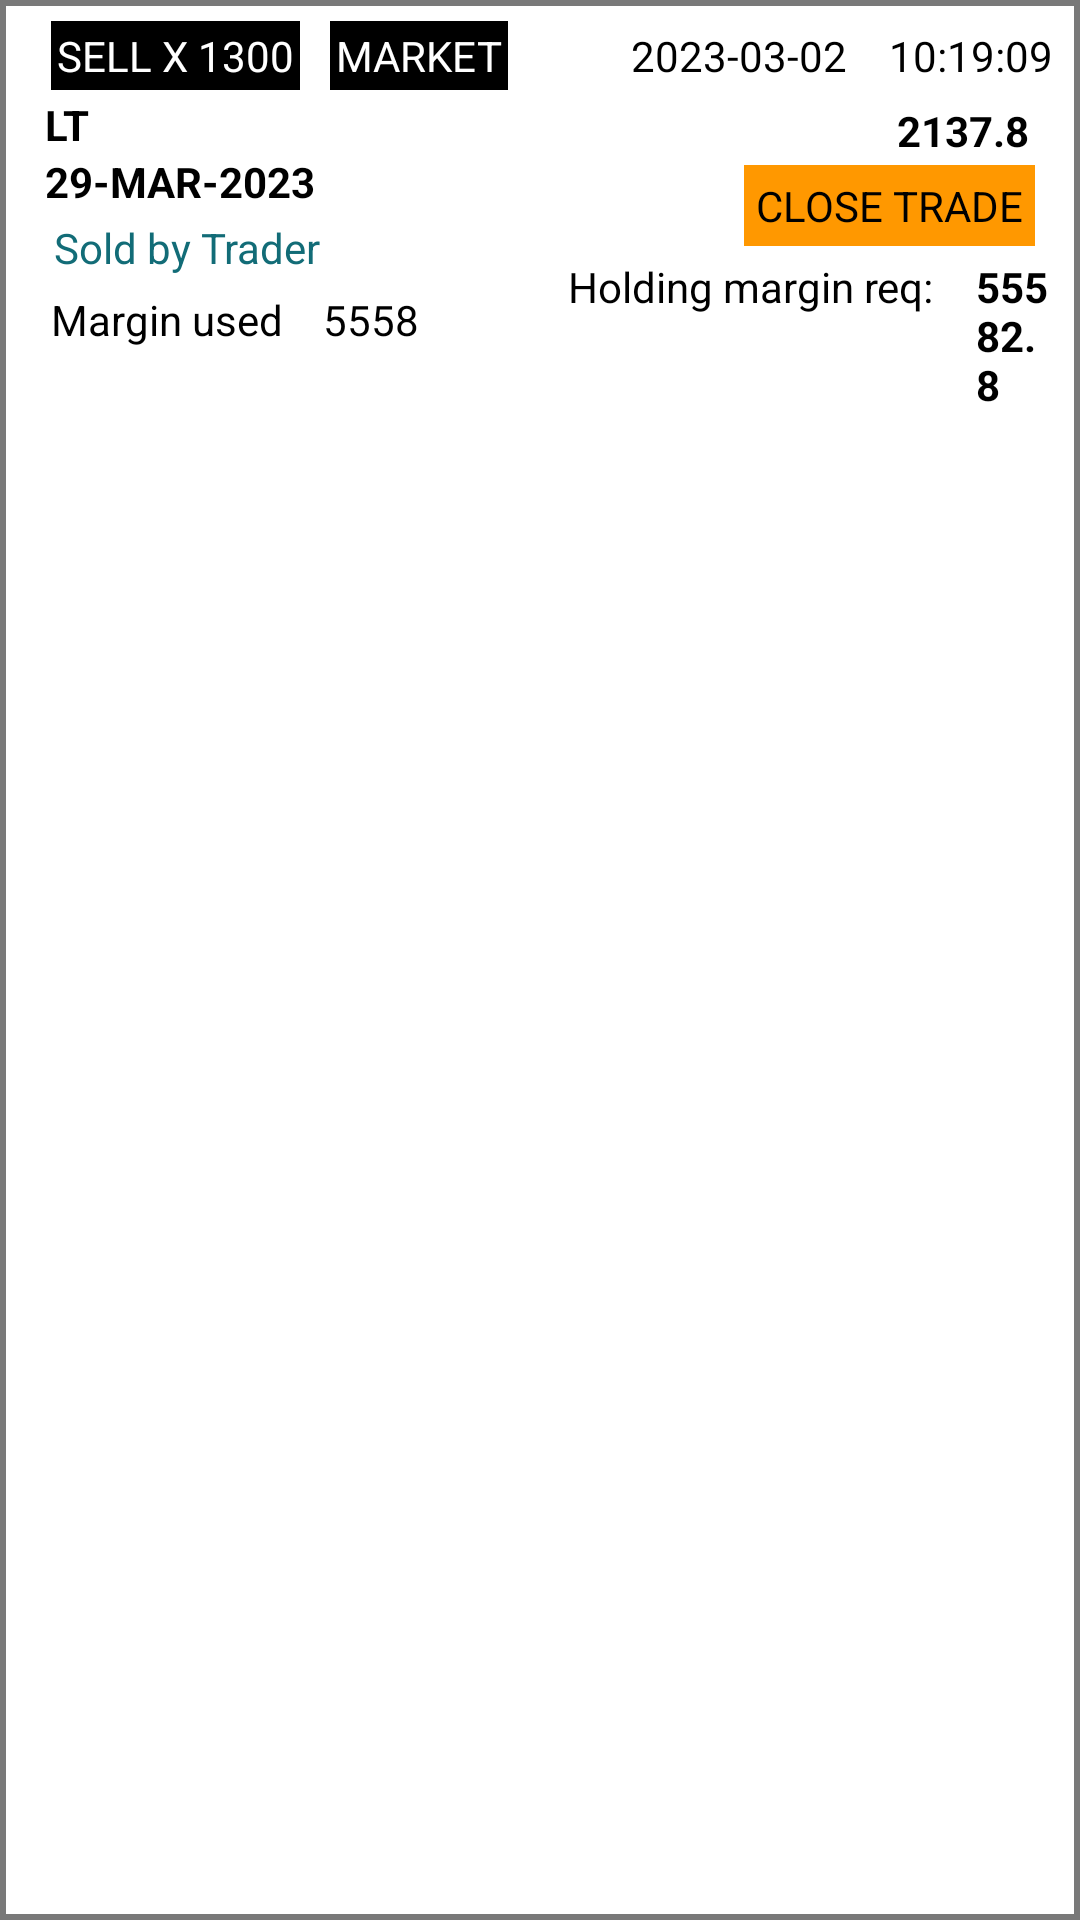

Android layout source for this screen:
<!-- AndroidManifest.xml: application theme Theme.Sigma -->
<!-- res/layout/single_row_active.xml -->
<?xml version="1.0" encoding="utf-8"?>
<LinearLayout xmlns:android="http://schemas.android.com/apk/res/android"
    android:layout_width="match_parent"
    android:layout_height="wrap_content"
    android:orientation="horizontal"
    android:background="@drawable/input_bg"
    android:layout_marginBottom="10dp"
    android:layout_marginHorizontal="3dp"
    android:padding="3dp">


    <LinearLayout
        android:layout_width="wrap_content"
        android:layout_height="wrap_content"
        android:orientation="vertical"
        android:padding="2dp">

    <LinearLayout
        android:layout_width="wrap_content"
        android:layout_height="wrap_content"
        android:orientation="horizontal"
        android:padding="2dp">


                <TextView
                    android:layout_width="wrap_content"
                    android:layout_height="wrap_content"
                    android:text="SELL X 1300"
                    android:textColor="@color/white"
                    android:background="@color/black"
                    android:id="@+id/tvAction"
                    android:layout_marginHorizontal="10dp"
                    android:padding="2dp"
                    />

                <TextView
                    android:layout_width="wrap_content"
                    android:layout_height="wrap_content"
                    android:text="MARKET"
                    android:textColor="@color/white"
                    android:id="@+id/tvTag"
                    android:background="@color/black"
                    android:padding="2dp"
                    />

    </LinearLayout>

        <TextView
            android:layout_width="wrap_content"
            android:layout_height="wrap_content"
            android:text="LT"
            android:textStyle="bold"
            android:id="@+id/tvName"
            android:layout_marginStart="10dp"
            android:textColor="@color/black"
            />
        <TextView
            android:layout_width="wrap_content"
            android:layout_height="wrap_content"
            android:text="29-MAR-2023"
            android:textStyle="bold"
            android:id="@+id/tvDate"
            android:layout_marginStart="10dp"
            android:textColor="@color/black"
            />
        <TextView
            android:layout_width="wrap_content"
            android:layout_height="wrap_content"
            android:text="Sold by Trader"
            android:id="@+id/tvSb"

            android:layout_marginStart="10dp"
            android:textColor="@color/ink"
            android:padding="3dp"
            />

        <LinearLayout
            android:layout_width="wrap_content"
            android:layout_height="wrap_content"
            android:orientation="horizontal"
            android:padding="2dp">
        <TextView
            android:layout_width="wrap_content"
            android:layout_height="wrap_content"
            android:text="Margin used "
            android:layout_marginStart="10dp"
            android:textColor="@color/black"
            />

            <TextView
                android:layout_width="wrap_content"
                android:layout_height="wrap_content"
                android:text="5558"
                android:id="@+id/tvMargin"
                android:layout_marginStart="10dp"
                android:textColor="@color/black"
                />

        </LinearLayout>

    </LinearLayout>

    <LinearLayout
        android:layout_width="match_parent"
        android:layout_height="wrap_content"
        android:orientation="vertical"
        android:gravity="end"
        android:padding="2dp">

        <LinearLayout
            android:layout_width="wrap_content"
            android:layout_height="wrap_content"
            android:orientation="horizontal"
            android:padding="2dp">


            <TextView
                android:layout_width="wrap_content"
                android:layout_height="wrap_content"
                android:text="2023-03-02"
                android:textColor="@color/black"
                android:id="@+id/tvCurrentDate"
                android:layout_marginHorizontal="10dp"
                android:padding="2dp"
                />

            <TextView
                android:layout_width="wrap_content"
                android:layout_height="wrap_content"
                android:text="10:19:09"
                android:id="@+id/tvCurrentTime"
                android:textColor="@color/black"
                android:padding="2dp"
                />

        </LinearLayout>


        <TextView
            android:layout_width="wrap_content"
            android:layout_height="wrap_content"
            android:text="2137.8"
            android:id="@+id/tvRate"
            android:textColor="@color/black"
            android:textStyle="bold"
            android:layout_marginHorizontal="10dp"
            android:padding="2dp"
            />
        <TextView
            android:layout_width="wrap_content"
            android:layout_height="wrap_content"
            android:text="CLOSE TRADE"
            android:textColor="@color/black"
            android:background="@color/orange"
            android:layout_marginHorizontal="10dp"
            android:padding="4dp"
            />
        <LinearLayout
            android:layout_width="wrap_content"
            android:layout_height="wrap_content"
            android:orientation="horizontal"
            android:padding="2dp">


            <TextView
                android:layout_width="wrap_content"
                android:layout_height="wrap_content"
                android:text="Holding margin req:"
                android:textColor="@color/black"
                android:layout_marginHorizontal="10dp"
                android:padding="2dp"
                />

            <TextView
                android:layout_width="wrap_content"
                android:layout_height="wrap_content"
                android:text="55582.8"
                android:id="@+id/tvHoldingMargin"
                android:textStyle="bold"
                android:textColor="@color/black"
                android:padding="2dp"
                />

        </LinearLayout>

    </LinearLayout>

</LinearLayout>
<!-- resources referenced by this layout -->
<resources>
  <color name="black">#FF000000</color>
  <color name="ink">#126C77</color>
  <color name="orange">#FF9800</color>
  <color name="white">#FFFFFFFF</color>
  <!-- drawable input_bg (drawable) -->
  <?xml version="1.0" encoding="utf-8"?>
  <shape xmlns:android="http://schemas.android.com/apk/res/android"
      android:shape="rectangle">
      <solid android:color="@color/white" />
  
      <stroke android:color="@color/grey"
          android:width="2dp"></stroke>
  
      <corners android:radius="0dp" />
  </shape>
  <style name="Theme.Sigma" parent="Theme.MaterialComponents.DayNight.NoActionBar">
          
          <item name="colorPrimary">@color/black</item>
          <item name="colorPrimaryVariant">@color/black</item>
          <item name="colorOnPrimary">@color/white</item>
          
          <item name="colorSecondary">@color/teal_200</item>
          <item name="colorSecondaryVariant">@color/teal_700</item>
          <item name="colorOnSecondary">@color/black</item>
          
          <item name="android:statusBarColor" tools:targetApi="l">?attr/colorPrimaryVariant</item>
          
      </style>
  <color name="grey">#86000000</color>
  <color name="teal_200">#FF03DAC5</color>
  <color name="teal_700">#FF018786</color>
</resources>
